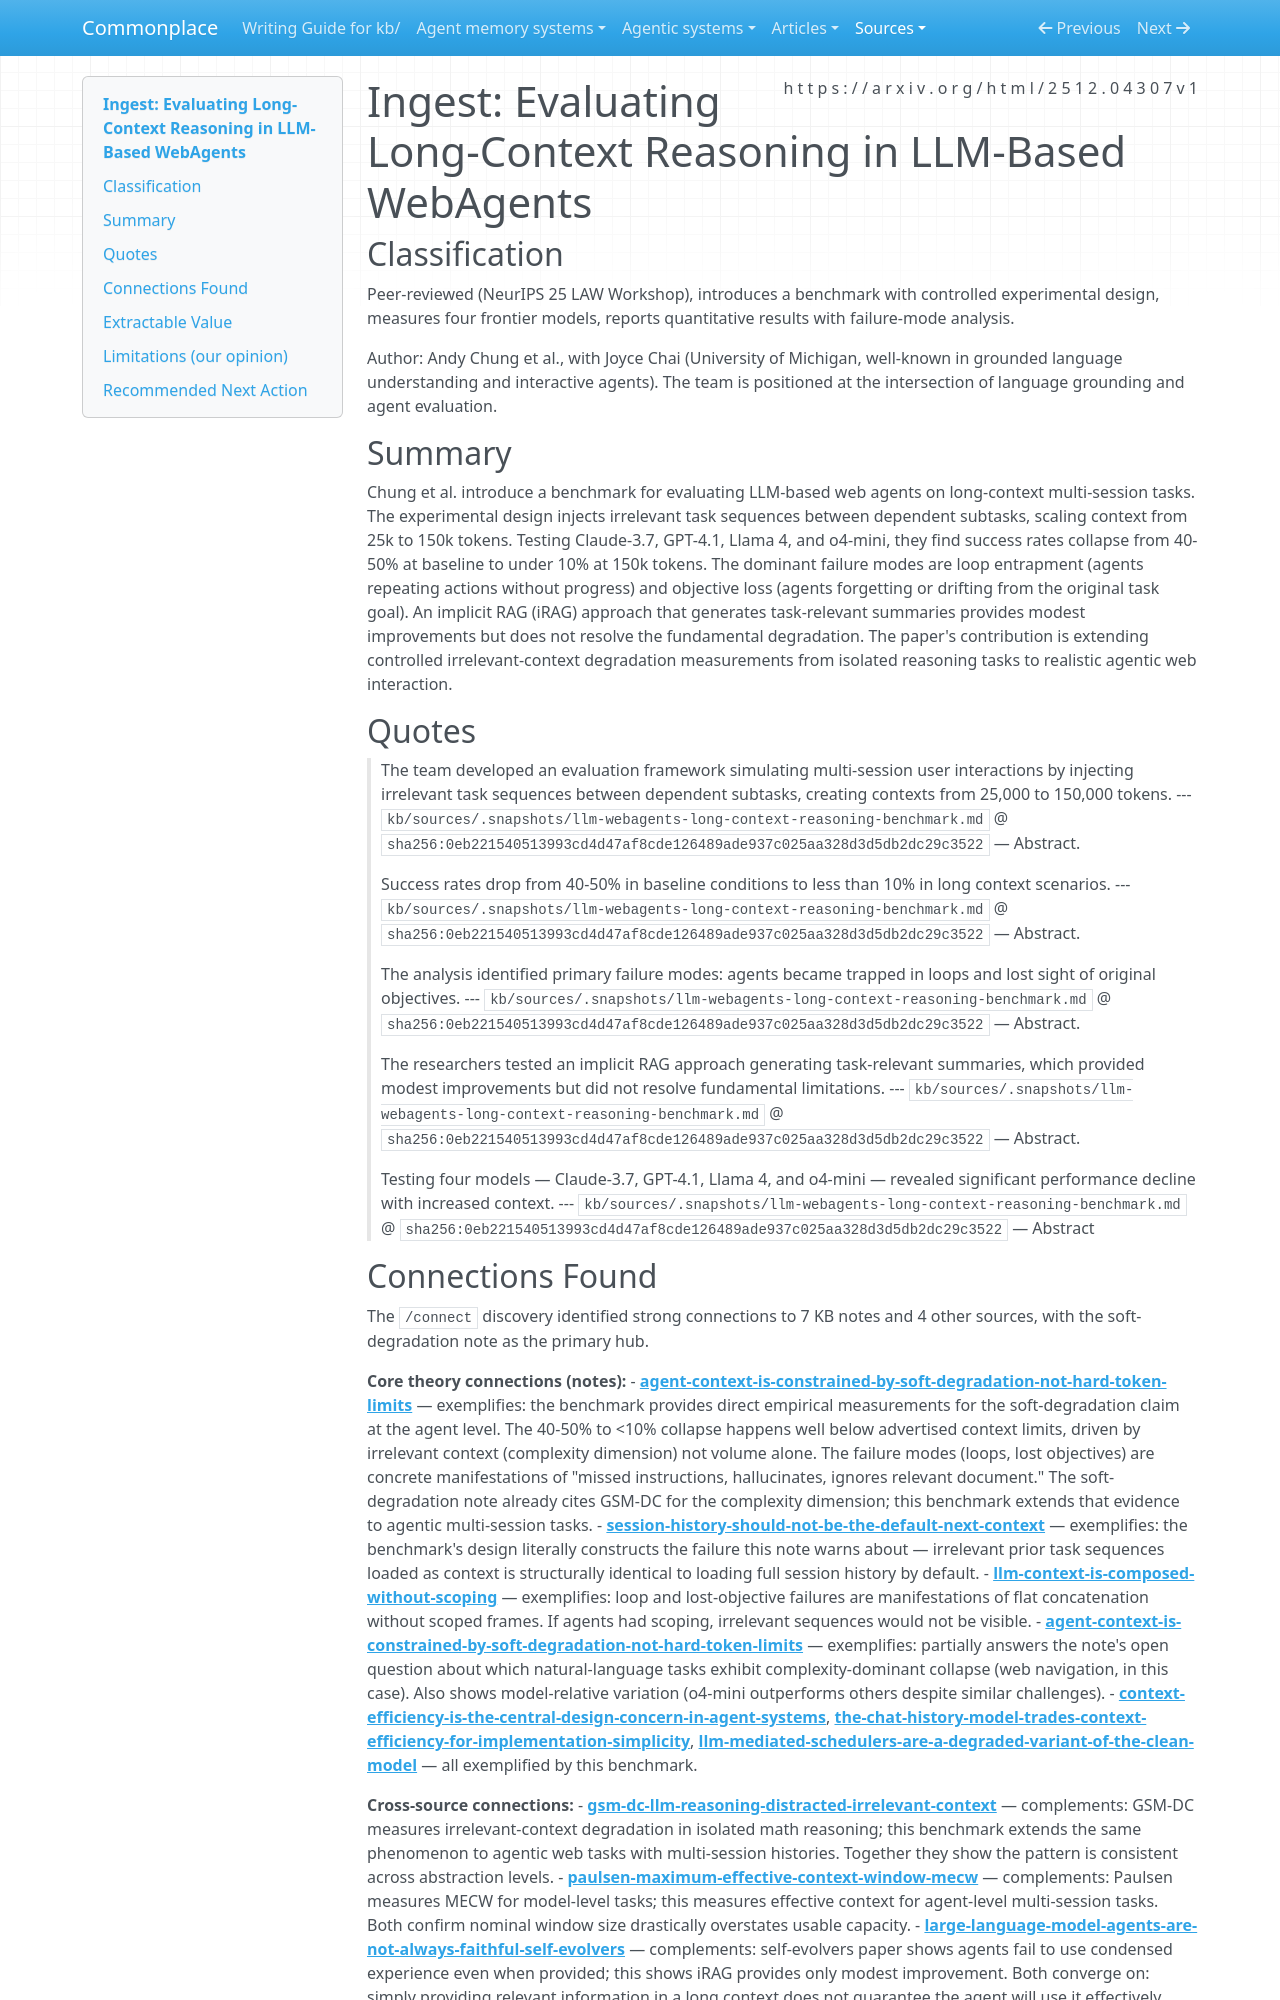

repository: zby/commonplace · page: sources/llm-webagents-long-context-reasoning-benchmark.ingest/index.html · generator: mkdocs

---
description: "NeurIPS workshop study injects irrelevant prior tasks into web-agent contexts and observes soft degradation, loops, and objective loss, extending controlled distractor findings to multi-session agents"
source: https://arxiv.org/html/2512.04307v1
captured: "2026-03-26"
capture: web-fetch
genre: scientific-paper
snapshot_sha256: 0eb221540513993cd4d47af8cde126489ade937c025aa328d3d5db2dc29c3522
ingested: "2026-03-26"
type: types/ingest-report.md
domains: [context-degradation, agent-systems, web-agents, long-context-evaluation]
---

# Ingest: Evaluating Long-Context Reasoning in LLM-Based WebAgents

## Classification

Peer-reviewed (NeurIPS 25 LAW Workshop), introduces a benchmark with controlled experimental design, measures four frontier models, reports quantitative results with failure-mode analysis.

Author: Andy Chung et al., with Joyce Chai (University of Michigan, well-known in grounded language understanding and interactive agents). The team is positioned at the intersection of language grounding and agent evaluation.

## Summary

Chung et al. introduce a benchmark for evaluating LLM-based web agents on long-context multi-session tasks. The experimental design injects irrelevant task sequences between dependent subtasks, scaling context from 25k to 150k tokens. Testing Claude-3.7, GPT-4.1, Llama 4, and o4-mini, they find success rates collapse from 40-50% at baseline to under 10% at 150k tokens. The dominant failure modes are loop entrapment (agents repeating actions without progress) and objective loss (agents forgetting or drifting from the original task goal). An implicit RAG (iRAG) approach that generates task-relevant summaries provides modest improvements but does not resolve the fundamental degradation. The paper's contribution is extending controlled irrelevant-context degradation measurements from isolated reasoning tasks to realistic agentic web interaction.

## Quotes

> The team developed an evaluation framework simulating multi-session user interactions by injecting irrelevant task sequences between dependent subtasks, creating contexts from 25,000 to 150,000 tokens.
> --- `kb/sources/.snapshots/llm-webagents-long-context-reasoning-benchmark.md` @ `sha256:0eb221540513993cd4d47af8cde126489ade937c025aa328d3d5db2dc29c3522` — Abstract.

> Success rates drop from 40-50% in baseline conditions to less than 10% in long context scenarios.
> --- `kb/sources/.snapshots/llm-webagents-long-context-reasoning-benchmark.md` @ `sha256:0eb221540513993cd4d47af8cde126489ade937c025aa328d3d5db2dc29c3522` — Abstract.

> The analysis identified primary failure modes: agents became trapped in loops and lost sight of original objectives.
> --- `kb/sources/.snapshots/llm-webagents-long-context-reasoning-benchmark.md` @ `sha256:0eb221540513993cd4d47af8cde126489ade937c025aa328d3d5db2dc29c3522` — Abstract.

> The researchers tested an implicit RAG approach generating task-relevant summaries, which provided modest improvements but did not resolve fundamental limitations.
> --- `kb/sources/.snapshots/llm-webagents-long-context-reasoning-benchmark.md` @ `sha256:0eb221540513993cd4d47af8cde126489ade937c025aa328d3d5db2dc29c3522` — Abstract.

> Testing four models — Claude-3.7, GPT-4.1, Llama 4, and o4-mini — revealed significant performance decline with increased context.
> --- `kb/sources/.snapshots/llm-webagents-long-context-reasoning-benchmark.md` @ `sha256:0eb221540513993cd4d47af8cde126489ade937c025aa328d3d5db2dc29c3522` — Abstract
